Run: headless pygame with SDL's dummy video driver; simulated clock (each Clock.tick advances the game by its frame time, no real sleeping); random seed 0; keys injected as events and as key.get_pressed() state; no mouse input.
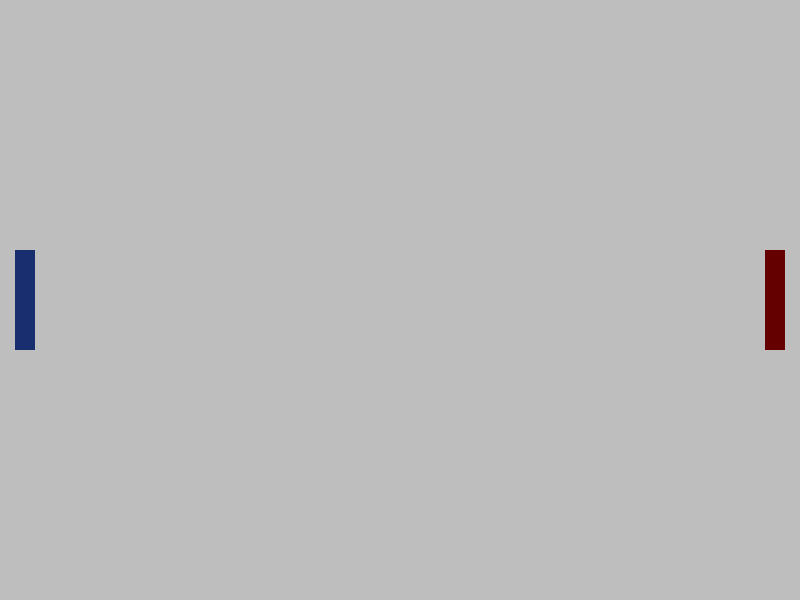
Frame 1 of 4 · flips 1–60 · no input
Frame 2 of 4 · flips 61–180 · tapped SPACE, RETURN · held RIGHT (→), D · screen unchanged from frame 1, image omitted
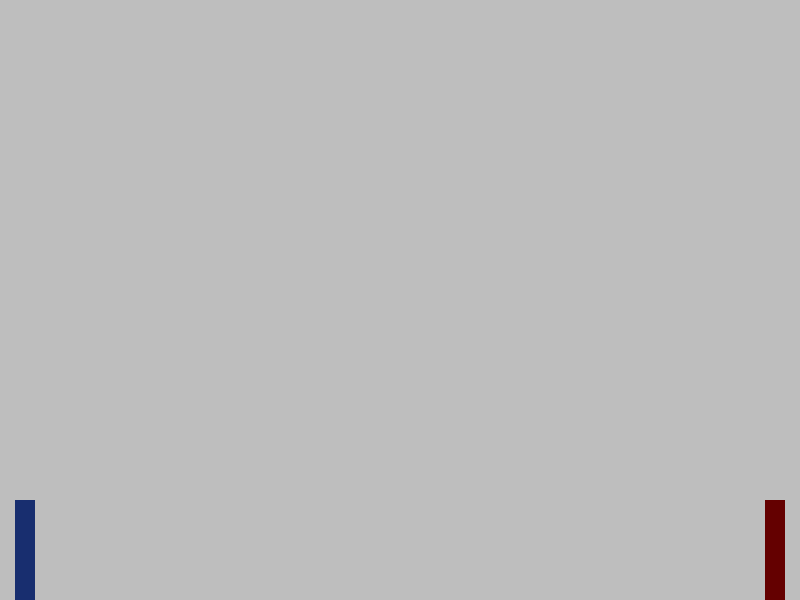
Frame 3 of 4 · flips 181–300 · held DOWN (↓), S
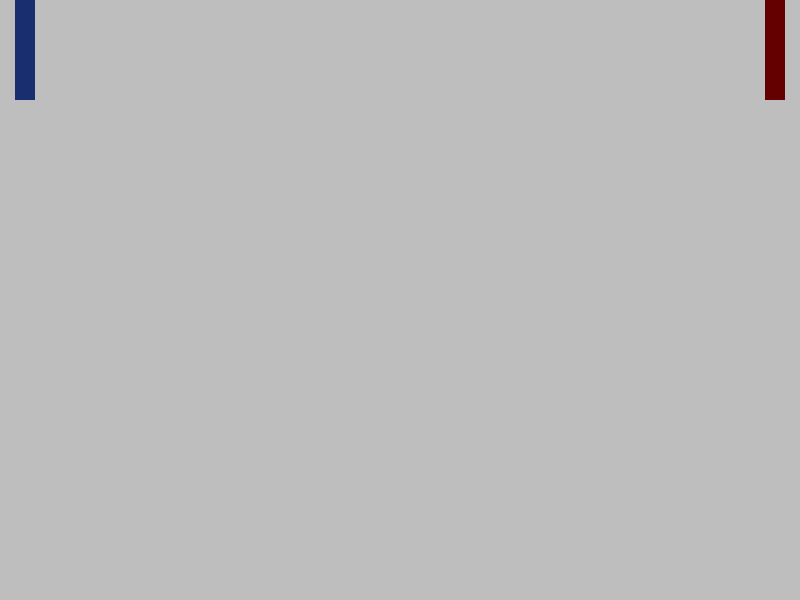
Frame 4 of 4 · flips 301–420 · held LEFT (←), A, UP (↑), W

The pygame program that drew these frames:

import pygame as pg

pg.init()

SCR_W = 800
SCR_H = 600

screen = pg.display.set_mode((SCR_W, SCR_H))
pg.display.set_caption("Pong")

clock = pg.time.Clock()
running = True

lPaddle = pg.Rect(15, (SCR_H / 2) - 50, 20, 100)
rPaddle = pg.Rect(SCR_W - 35, (SCR_H / 2) - 50, 20, 100)

while running:
    for event in pg.event.get():
        if event.type == pg.QUIT:
            running = False
        if event.type == pg.KEYDOWN:
            if event.key == pg.K_ESCAPE:
                running = False

    keys = pg.key.get_pressed()

    if keys[pg.K_w] and lPaddle.y > 0:
        lPaddle.y -= 5
    if keys[pg.K_s] and lPaddle.y + lPaddle.height < SCR_H:
        lPaddle.y += 5

    if keys[pg.K_UP] and rPaddle.y > 0:
            rPaddle.y -= 5
    if keys[pg.K_DOWN] and rPaddle.y + rPaddle.height < SCR_H:
            rPaddle.y += 5

    pg.display.flip()

    screen.fill("gray")

    pg.draw.rect(screen, (24, 46, 111), lPaddle)
    pg.draw.rect(screen, (100, 0, 0), rPaddle)

    clock.tick(60)
pg.quit()
